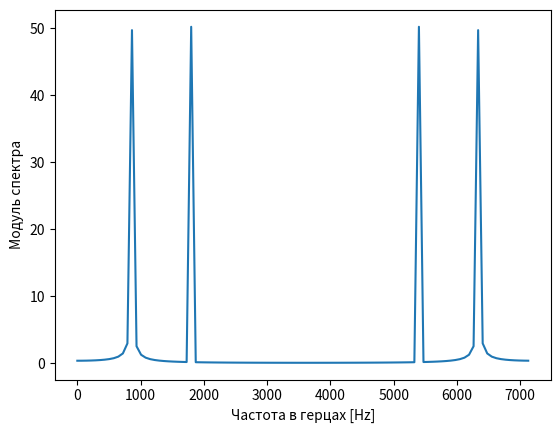
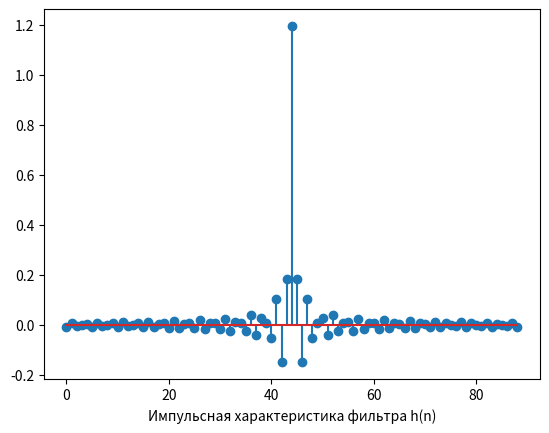
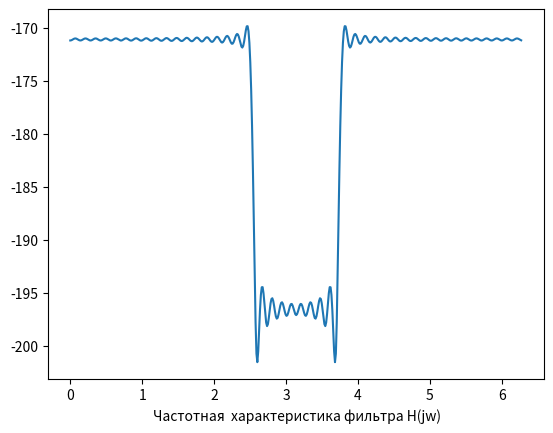
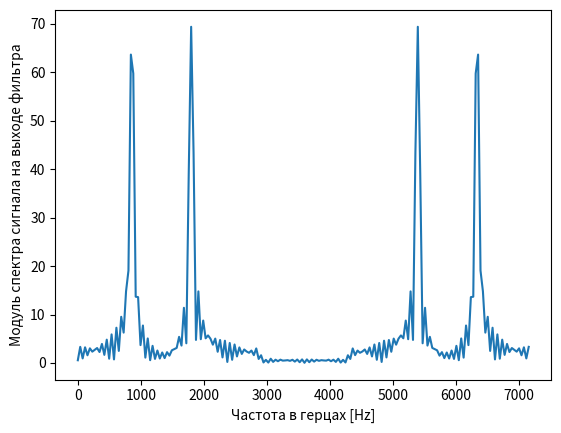

These charts were generated, in order, by the following Python code:
import numpy as np
import matplotlib.pyplot as plt
from scipy import signal
from scipy.signal import kaiserord, lfilter, firwin, freqz
from scipy import fftpack
from scipy.signal import firwin, freqz
import matplotlib.pyplot as plt

f1= 1800 # выбрать частоту 
f2= 860 #выбрать частоту 
fs=7200
Ts = 1/fs
t = np.arange(0, 100)*Ts
s =  np.cos(f1*t*(2*np.pi)) + np.cos(f2*t*(2*np.pi))

Wn = f1 / (fs / 2)  # Нормированная частота среза
print("Нормированная частота среза F1:", Wn)

# Расчет коэффициентов ИХ
n = 15  # Количество отсчетов
h = firwin(n, Wn)  # Расчет коэффициентов ИХ
print("Коэффициенты ИХ:", h)

plt.figure(1)
sp = fftpack.fft(s)

freqs=np.arange(0,fs,fs/len(s))


plt.plot(freqs, np.abs(sp))
plt.xlabel('Частота в герцах [Hz]')
plt.ylabel('Модуль спектра')

fc =  4300
wc = fc*2*np.pi/fs
M = 44
n=np.arange(-M,M+1) 

h=-(np.sin(wc*n)/(np.pi*n))
h[M]=wc/np.pi
plt.figure(2) #Импульсная характеристика фильтра h(n)
plt.stem(h)
plt.xlabel('Импульсная характеристика фильтра h(n)')

plt.figure(3)
w, hf = freqz(h, fs, whole=True) #Частотная  характеристика фильтра H(jw)
plt.plot(w,20*np.log(np.abs(hf))) 
plt.xlabel(' Частотная  характеристика фильтра H(jw)')


y=np.convolve(s,h) # Вычисление сигнала на выходе фильтра через свертку 

plt.figure(4)
yf = fftpack.fft(y)

freqs=np.arange(0,fs,fs/len(yf))
plt.plot(freqs, np.abs(yf))
plt.xlabel('Частота в герцах [Hz]')
plt.ylabel('Модуль спектра сигнала на выходе фильтра')